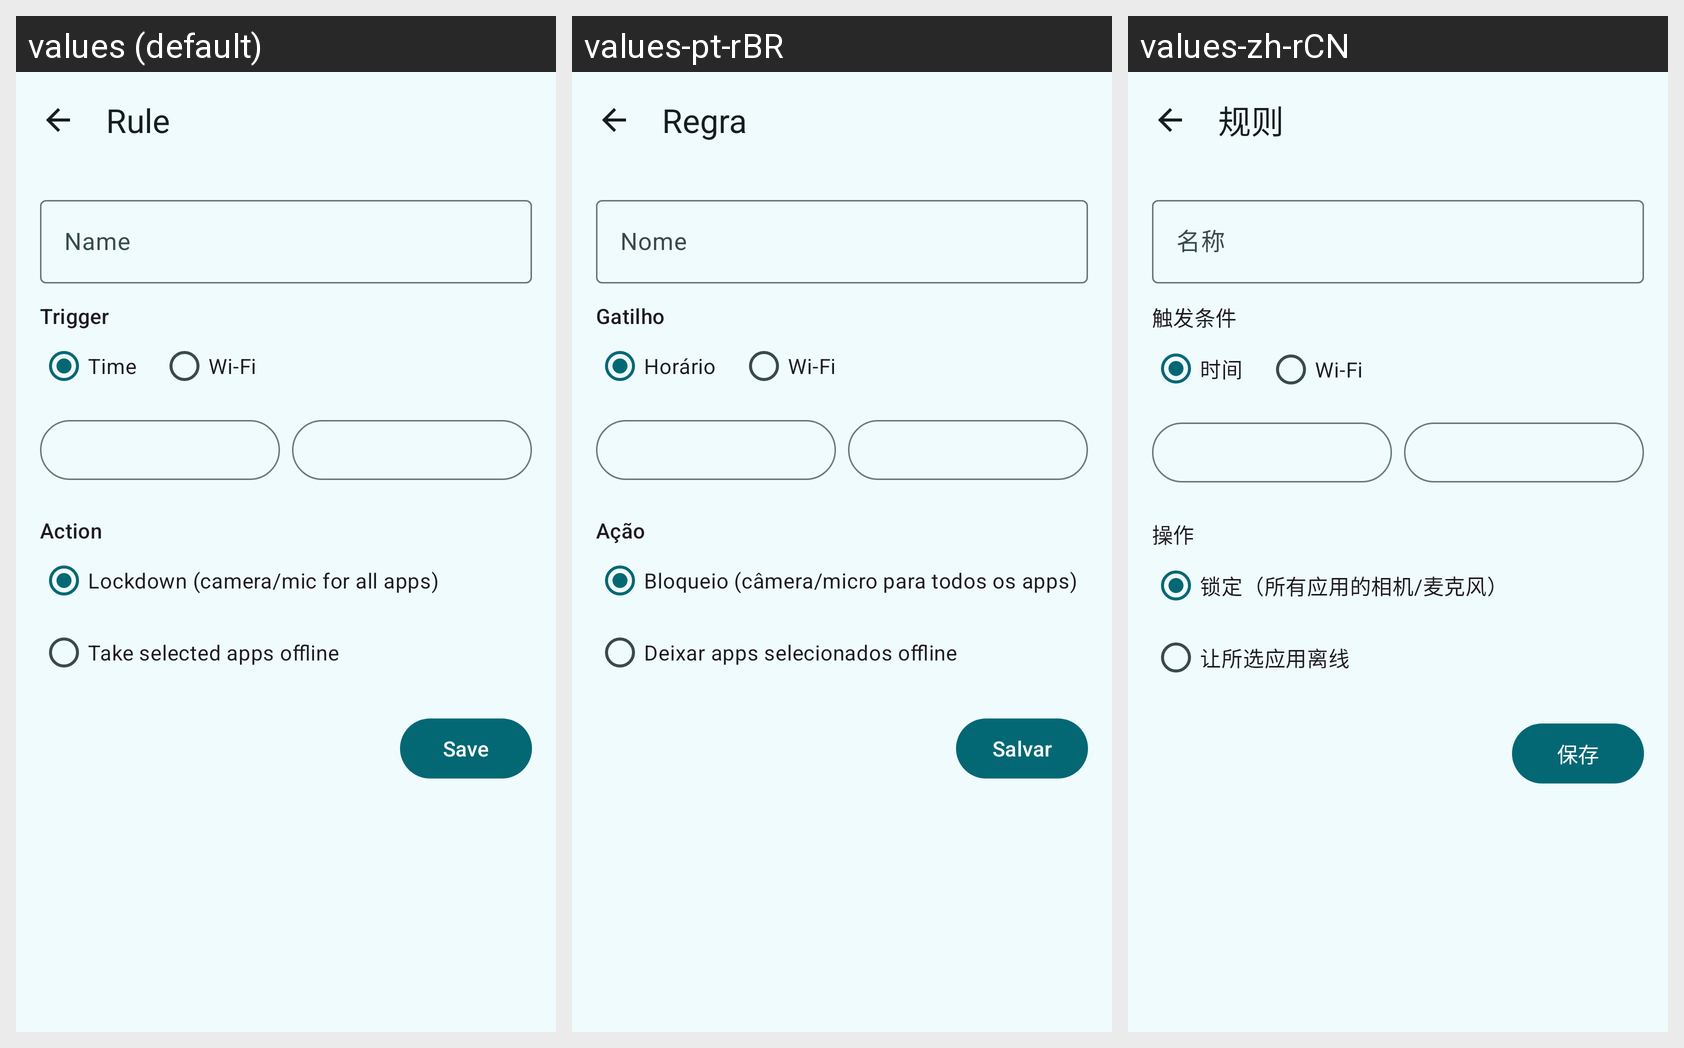

Here is an Android app screen in its default locale and in the app's own translations. Write out the translated-string differences for the strings that appear on this screen.
Android screen res/layout/activity_auto_rule_edit.xml rendered under 3 locales, left to right: values (default), values-pt-rBR, values-zh-rCN. Device: Nexus 5 (rendered at 1080×1920; each locale shown at half size, 540×960, under a caption strip naming it); theme Theme.AppOpsShizuku.
Other locales in the repository, not shown: values-de, values-es, values-fr, values-hi, values-ja, values-ru.
Strings drawn on this screen, with the default value and each locale's value (text and hints the layout hard-codes, and strings that could not be matched under every locale, appear in the picture but are not listed):

rule_edit_title
  values: Rule
  values-pt-rBR: Regra
  values-zh-rCN: 规则

rule_name_hint
  values: Name
  values-pt-rBR: Nome
  values-zh-rCN: 名称

rule_trigger
  values: Trigger
  values-pt-rBR: Gatilho
  values-zh-rCN: 触发条件

rule_trigger_time
  values: Time
  values-pt-rBR: Horário
  values-zh-rCN: 时间

rule_trigger_wifi
  values: Wi-Fi
  values-pt-rBR: Wi-Fi
  values-zh-rCN: Wi-Fi

rule_action
  values: Action
  values-pt-rBR: Ação
  values-zh-rCN: 操作

rule_action_lockdown
  values: Lockdown (camera/mic for all apps)
  values-pt-rBR: Bloqueio (câmera/micro para todos os apps)
  values-zh-rCN: 锁定（所有应用的相机/麦克风）

rule_action_offline
  values: Take selected apps offline
  values-pt-rBR: Deixar apps selecionados offline
  values-zh-rCN: 让所选应用离线

rule_save
  values: Save
  values-pt-rBR: Salvar
  values-zh-rCN: 保存
